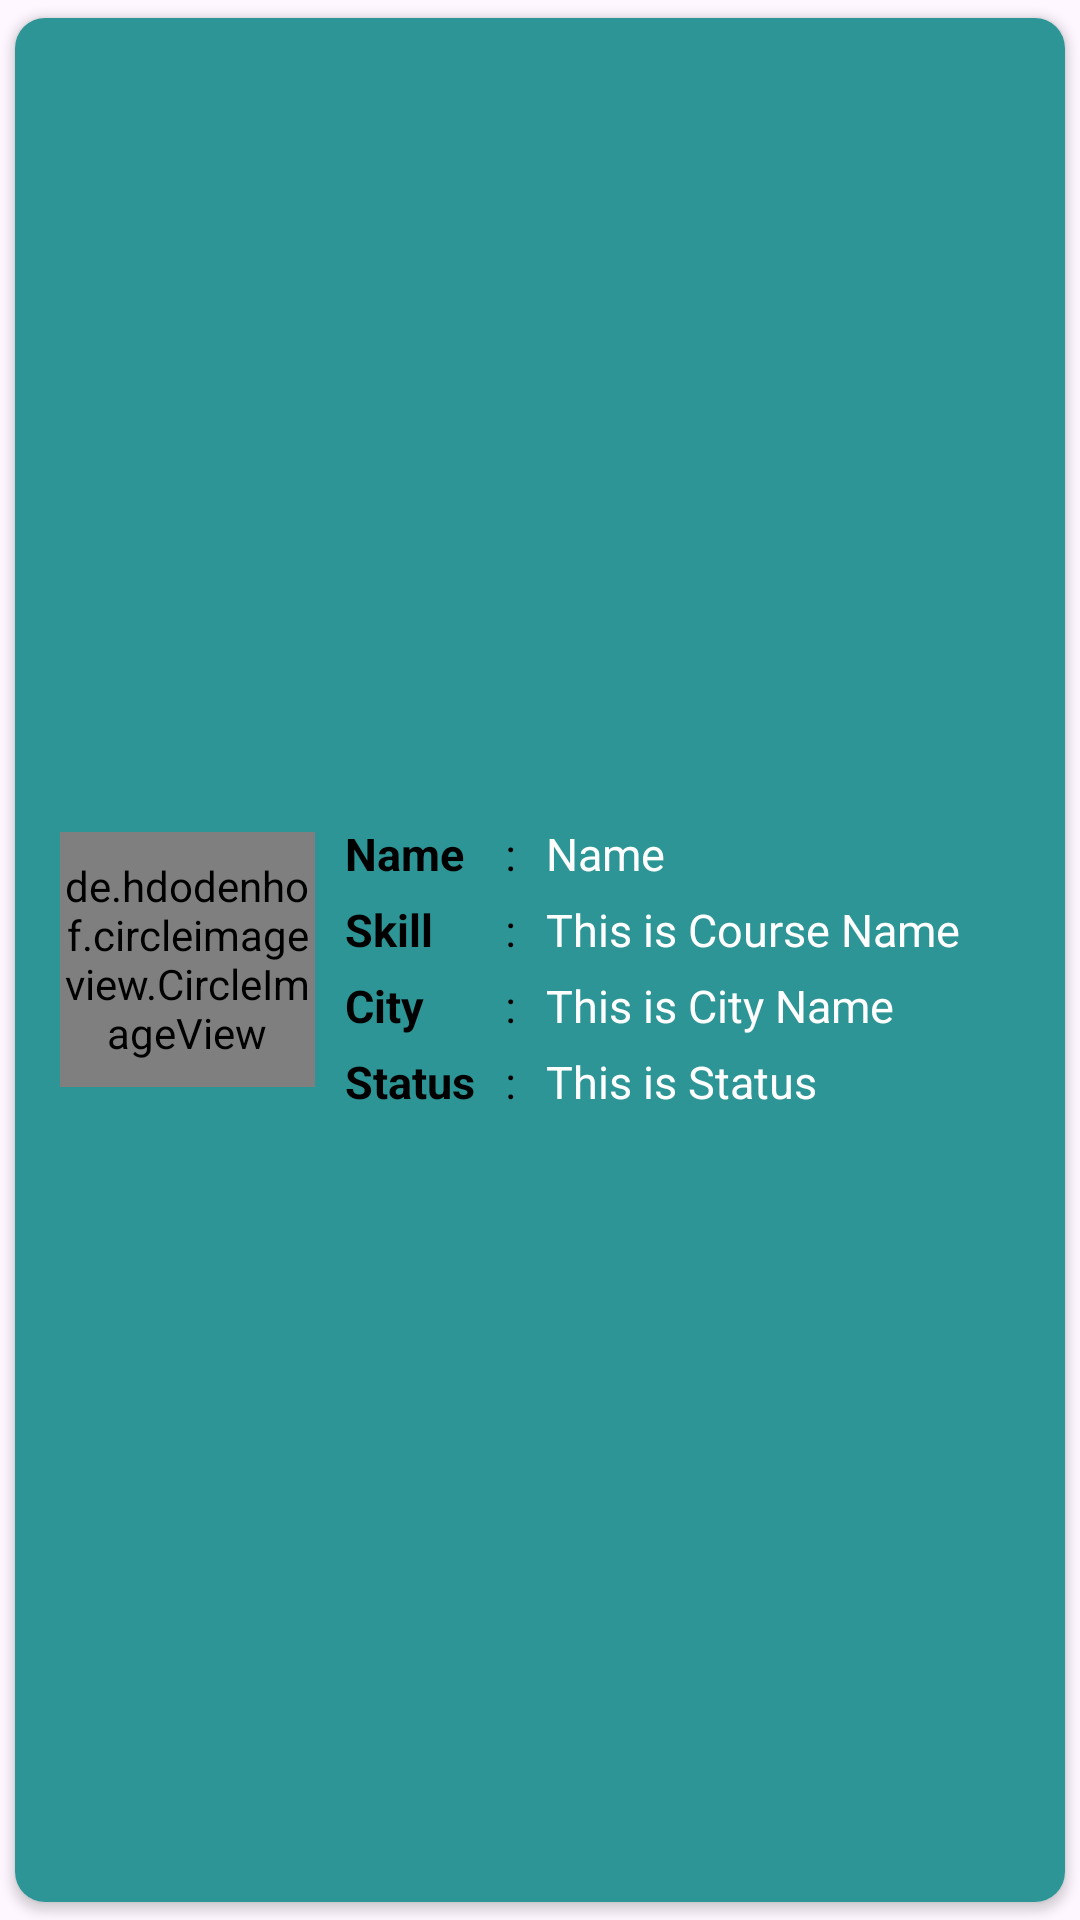

This screen was rendered from an Android layout file. Write that file and the resources it references.
<!-- AndroidManifest.xml: application theme Theme.PWFind -->
<!-- res/layout/worker_details_show_cardview.xml -->
<?xml version="1.0" encoding="utf-8"?>
<androidx.cardview.widget.CardView xmlns:android="http://schemas.android.com/apk/res/android"
    android:layout_width="match_parent"
    android:layout_height="150dp"
    xmlns:app="http://schemas.android.com/apk/res-auto"
    android:elevation="8dp"
    app:cardCornerRadius="10dp"
    app:cardUseCompatPadding="true">

    <LinearLayout
        android:layout_width="match_parent"
        android:layout_height="match_parent"
        android:orientation="horizontal"
        android:id="@+id/display_layout"
        android:padding="15dp"
        android:gravity="center"
        android:background="@color/my_primary">

        <de.hdodenhof.circleimageview.CircleImageView
            android:id="@+id/display_img"
            android:layout_width="85dp"
            android:layout_height="85dp"
            android:src="@drawable/firstpage_logo"
            app:civ_border_width="1dp"
            app:civ_border_color="@color/black"/>

        <LinearLayout
            android:layout_width="wrap_content"
            android:layout_height="wrap_content"
            android:orientation="vertical"
            android:layout_marginRight="10dp">

            <TextView
                android:id="@+id/name"
                android:layout_width="wrap_content"
                android:layout_marginTop="5dp"
                android:layout_height="wrap_content"
                android:layout_marginLeft="10dp"
                android:layout_toRightOf="@id/display_img"
                android:text="@string/name"
                android:textColor="@color/black"
                android:textSize="15sp"
                android:textStyle="bold"/>

            <TextView
                android:id="@+id/worktype"
                android:layout_width="wrap_content"
                android:layout_height="wrap_content"
                android:layout_marginTop="5dp"
                android:layout_below="@id/name"
                android:layout_marginLeft="10dp"
                android:layout_toRightOf="@id/display_img"
                android:text="@string/skill"
                android:textColor="@color/black"
                android:textSize="15sp"
                android:textStyle="bold"/>

            <TextView
                android:id="@+id/cityName"
                android:layout_width="wrap_content"
                android:layout_height="wrap_content"
                android:layout_marginTop="5dp"
                android:layout_below="@id/worktype"
                android:layout_marginLeft="10dp"
                android:layout_toRightOf="@id/display_img"
                android:text="@string/city"
                android:textColor="@color/black"
                android:textSize="15sp"
                android:textStyle="bold"/>

            <TextView
                android:id="@+id/status"
                android:layout_width="wrap_content"
                android:layout_height="wrap_content"
                android:layout_marginTop="5dp"
                android:layout_below="@id/worktype"
                android:layout_marginLeft="10dp"
                android:layout_toRightOf="@id/display_img"
                android:text="@string/status"
                android:textColor="@color/black"
                android:textSize="15sp"
                android:textStyle="bold"/>
        </LinearLayout>

        <LinearLayout
            android:layout_width="wrap_content"
            android:layout_height="wrap_content"
            android:orientation="vertical"
            android:layout_marginRight="5dp">

            <TextView
                android:layout_width="wrap_content"
                android:layout_height="wrap_content"
                android:layout_marginTop="5dp"
                android:text=":"
                android:textColor="@color/black"
                android:textSize="15sp"/>

            <TextView
                android:layout_width="wrap_content"
                android:layout_height="wrap_content"
                android:layout_marginTop="5dp"
                android:text=":"
                android:textColor="@color/black"
                android:textSize="15sp"/>

            <TextView
                android:layout_width="wrap_content"
                android:layout_height="wrap_content"
                android:layout_marginTop="5dp"
                android:text=":"
                android:textColor="@color/black"
                android:textSize="15sp"/>

            <TextView
                android:layout_width="wrap_content"
                android:layout_height="wrap_content"
                android:layout_marginTop="5dp"
                android:text=":"
                android:textColor="@color/black"
                android:textSize="15sp"/>

        </LinearLayout>

        <LinearLayout
            android:layout_width="match_parent"
            android:layout_height="wrap_content"
            android:orientation="vertical"
            android:layout_marginLeft="5dp">

            <LinearLayout
                android:layout_width="match_parent"
                android:layout_height="wrap_content"
                android:orientation="horizontal">

            </LinearLayout>

            <LinearLayout
                android:layout_width="match_parent"
                android:layout_height="wrap_content"
                android:orientation="vertical">

                <TextView
                    android:id="@+id/display_Fname"
                    android:layout_width="wrap_content"
                    android:layout_marginTop="5dp"
                    android:layout_height="wrap_content"
                    android:layout_toRightOf="@id/name"
                    android:text="Name"
                    android:textColor="@color/white"
                    android:textSize="15sp"/>

                <TextView
                    android:id="@+id/display_worktype"
                    android:layout_width="match_parent"
                    android:layout_marginTop="5dp"
                    android:layout_height="wrap_content"
                    android:layout_toRightOf="@id/worktype"
                    android:text="This is Course Name"
                    android:textColor="@color/white"
                    android:textSize="15sp"/>

                <TextView
                    android:id="@+id/display_city"
                    android:layout_width="match_parent"
                    android:layout_marginTop="5dp"
                    android:layout_height="wrap_content"
                    android:layout_below="@id/display_worktype"
                    android:layout_toRightOf="@id/cityName"
                    android:text="This is City Name"
                    android:textColor="@color/white"
                    android:textSize="15sp"/>

                <TextView
                    android:id="@+id/display_status"
                    android:layout_width="match_parent"
                    android:layout_marginTop="5dp"
                    android:layout_height="wrap_content"
                    android:layout_below="@id/display_worktype"
                    android:layout_toRightOf="@id/cityName"
                    android:text="This is Status"
                    android:textColor="@color/white"
                    android:textSize="15sp"/>
            </LinearLayout>

        </LinearLayout>

    </LinearLayout>

</androidx.cardview.widget.CardView>
<!-- resources referenced by this layout -->
<resources>
  <color name="black">#FF000000</color>
  <color name="my_primary">#2D9596</color>
  <color name="white">#FFFFFFFF</color>
  <!-- drawable firstpage_logo: png bitmap (drawable, 30120 bytes) -->
  <string name="city">City</string>
  <string name="name">Name</string>
  <string name="skill">Skill</string>
  <string name="status">Status</string>
  <style name="Theme.PWFind" parent="Base.Theme.PWFind" />
  <style name="Base.Theme.PWFind" parent="Theme.Material3.DayNight.NoActionBar">
          
          
  
          <item name="colorPrimary">@color/my_primary</item>
          <item name="colorPrimaryVariant">@color/my_primary</item>
          <item name="colorOnPrimary">@color/white</item>
          
          <item name="colorSecondary">@color/my_secondary</item>
          <item name="colorSecondaryVariant">@color/my_secondary</item>
          <item name="colorOnSecondary">@color/black</item>
          
          <item name="android:statusBarColor">?attr/colorPrimaryVariant</item>
      </style>
  <color name="my_secondary">#FF000000</color>
</resources>
